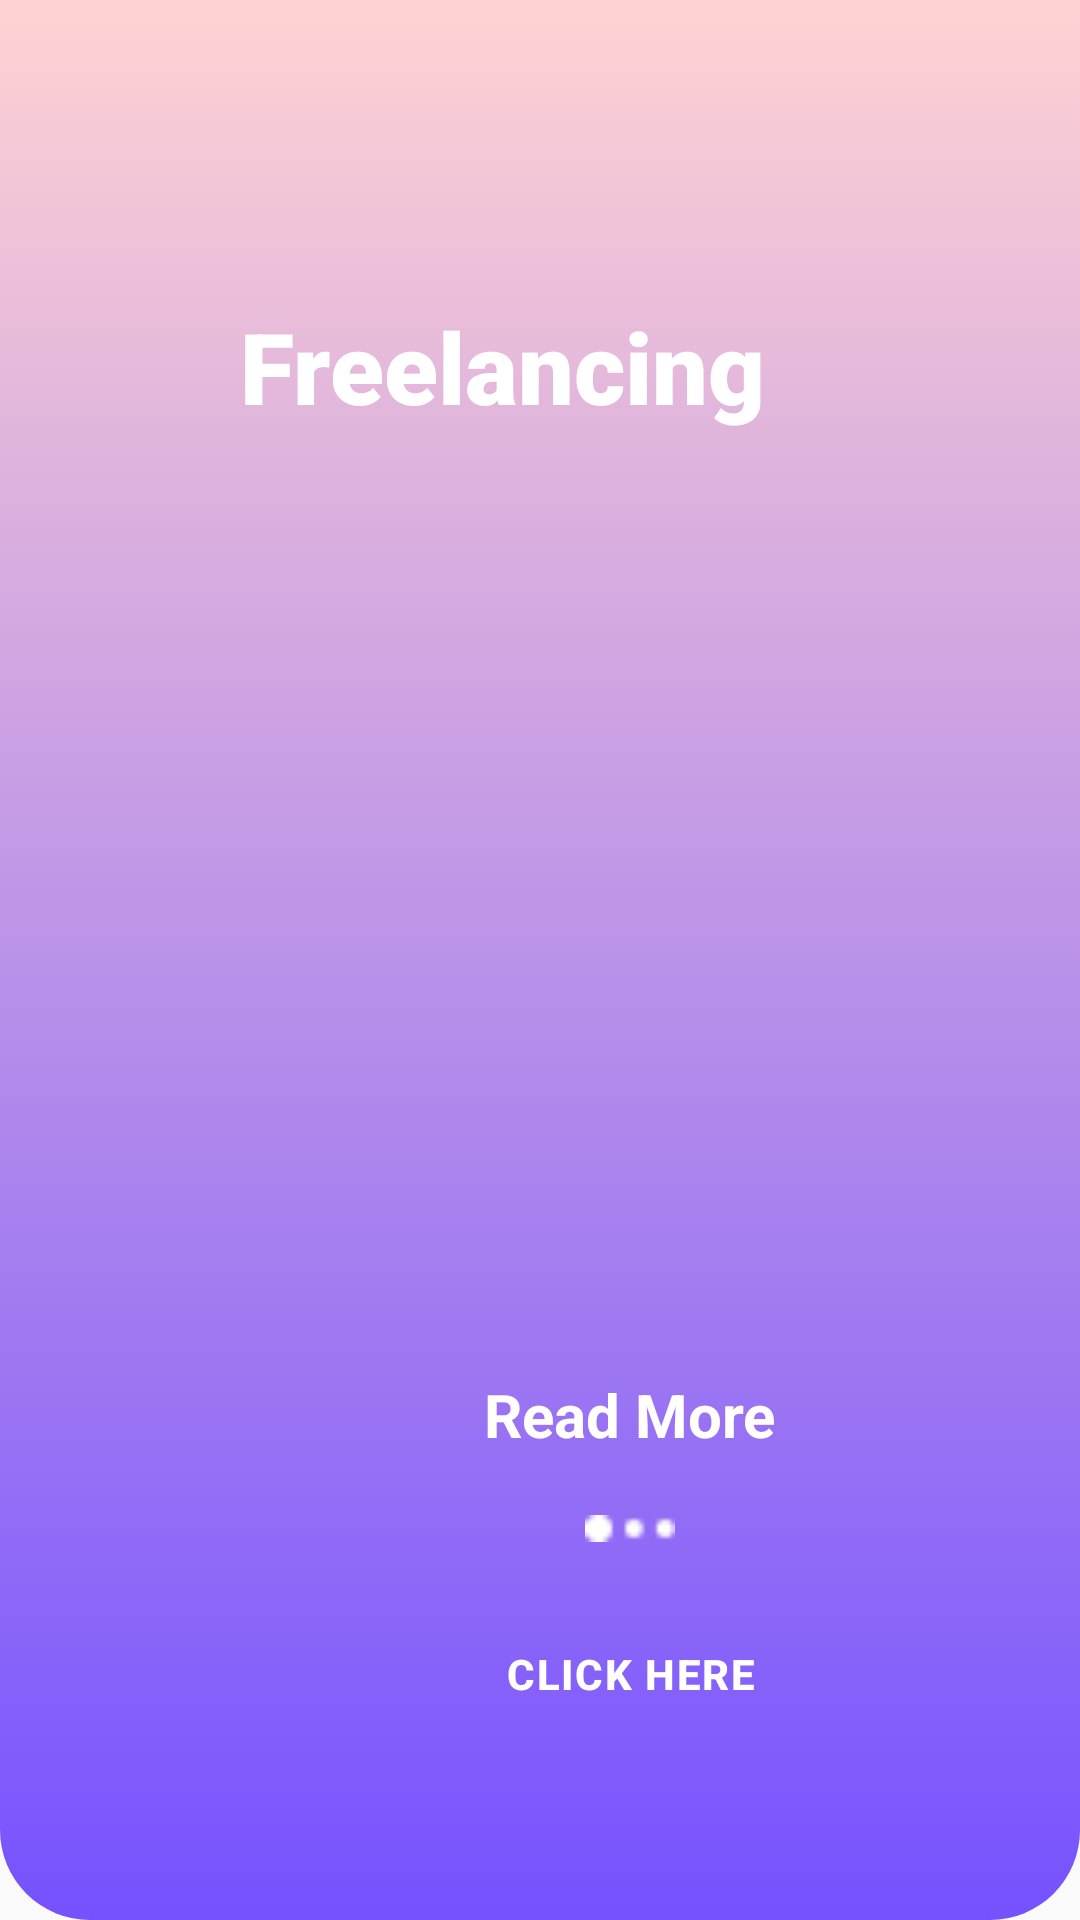

Reconstruct the res/layout file that produces this screen, plus the resources it refers to.
<!-- AndroidManifest.xml: application theme Theme.Job_portal -->
<!-- res/layout/activity_freelance.xml -->
<?xml version="1.0" encoding="utf-8"?>
<LinearLayout xmlns:android="http://schemas.android.com/apk/res/android"
    xmlns:app="http://schemas.android.com/apk/res-auto"
    xmlns:tools="http://schemas.android.com/tools"
    android:layout_width="match_parent"
    android:layout_height="match_parent"
    android:background="@drawable/bg_view"
    android:orientation="vertical">

    <LinearLayout
        android:layout_width="wrap_content"
        android:layout_height="wrap_content"
        android:layout_gravity="center"
        android:layout_marginTop="100dp"
        android:orientation="horizontal">


        <TextView
            android:layout_width="205dp"
            android:layout_height="match_parent"
            android:layout_marginLeft="5dp"
            android:fontFamily="sans-serif-black"
            android:text="@string/Freelancing"
            android:textColor="#fff"
            android:textSize="33dp" />

    </LinearLayout>


    <ImageView
        android:layout_width="152dp"
        android:layout_height="186dp"
        android:layout_gravity="center_vertical"
        android:layout_marginStart="130dp"
        android:layout_marginTop="48dp"


        android:src="@drawable/logo" />

    <LinearLayout
        android:layout_width="300dp"
        android:layout_height="239dp"
        android:layout_marginLeft="60dp"
        android:layout_marginTop="80dp"
        android:layout_marginRight="60dp"
        android:gravity="center"
        android:orientation="vertical">


        <TextView
            android:layout_width="wrap_content"
            android:layout_height="wrap_content"
            android:text="@string/more"
            android:textColor="#fff"
            android:textSize="20dp"
            android:textStyle="bold" />

        <ImageView
            android:layout_width="60dp"
            android:layout_height="9dp"
            android:layout_marginTop="20dp"
            android:src="@drawable/dot_icon" />

        <Button
            android:id="@+id/btnGetstart"
            android:layout_width="226dp"
            android:layout_height="wrap_content"
            android:layout_marginTop="20dp"
            android:background="@drawable/button_bg"
            android:backgroundTint="@color/purple_700"
            android:letterSpacing="0.04"
            android:text="Click Here"
            android:textColor="@color/white"
            android:textStyle="bold" />

        <androidx.constraintlayout.widget.ConstraintLayout
            android:layout_width="338dp"
            android:layout_height="89dp">

        </androidx.constraintlayout.widget.ConstraintLayout>

        <LinearLayout
            android:layout_width="match_parent"
            android:layout_height="match_parent"
            android:orientation="horizontal">

            <ImageView
                android:id="@+id/imageView16"
                android:layout_width="wrap_content"
                android:layout_height="wrap_content"
                android:layout_weight="1"
                app:srcCompat="@drawable/home" />

            <ImageView
                android:id="@+id/imageView17"
                android:layout_width="wrap_content"
                android:layout_height="wrap_content"
                android:layout_weight="1"
                app:srcCompat="@drawable/box" />

            <ImageView
                android:id="@+id/imageView18"
                android:layout_width="wrap_content"
                android:layout_height="wrap_content"
                android:layout_weight="1"
                app:srcCompat="@drawable/chat" />

            <ImageView
                android:id="@+id/imageView19"
                android:layout_width="wrap_content"
                android:layout_height="wrap_content"
                android:layout_weight="1"
                app:srcCompat="@drawable/pp" />
        </LinearLayout>

    </LinearLayout>

</LinearLayout>
<!-- resources referenced by this layout -->
<resources>
  <color name="purple_700">#FF3700B3</color>
  <color name="white">#FFFFFFFF</color>
  <!-- drawable bg_view (drawable) -->
  <?xml version="1.0" encoding="utf-8"?>
  <selector xmlns:android="http://schemas.android.com/apk/res/android">
      <item>
          <shape android:shape="rectangle">
              <corners android:bottomLeftRadius="30dp" android:bottomRightRadius="30dp">
              </corners>
              <gradient android:startColor="#7551FF" android:endColor="#FFD2D2" android:angle="90"></gradient>
  
          </shape>
      </item>
  </selector>
  <!-- drawable box: png bitmap (drawable, 493 bytes) -->
  <!-- drawable chat: png bitmap (drawable, 752 bytes) -->
  <!-- drawable dot_icon: png bitmap (drawable, 209 bytes) -->
  <!-- drawable home: png bitmap (drawable, 495 bytes) -->
  <!-- drawable pp: png bitmap (drawable, 650 bytes) -->
  <string name="Freelancing">Freelancing</string>
  <string name="more">Read More</string>
  <style name="Theme.Job_portal" parent="Theme.AppCompat.Light.NoActionBar">
          
          <item name="colorPrimary">@color/purple_500</item>
          <item name="colorPrimaryVariant">@color/purple_700</item>
          <item name="colorOnPrimary">@color/white</item>
          
          <item name="colorSecondary">@color/teal_200</item>
          <item name="colorSecondaryVariant">@color/teal_700</item>
          <item name="colorOnSecondary">@color/black</item>
          
          <item name="android:statusBarColor">?attr/colorPrimaryVariant</item>
          
      </style>
  <color name="purple_500">#FF6200EE</color>
  <color name="teal_200">#FF03DAC5</color>
  <color name="teal_700">#FF018786</color>
  <color name="black">#FF000000</color>
</resources>
